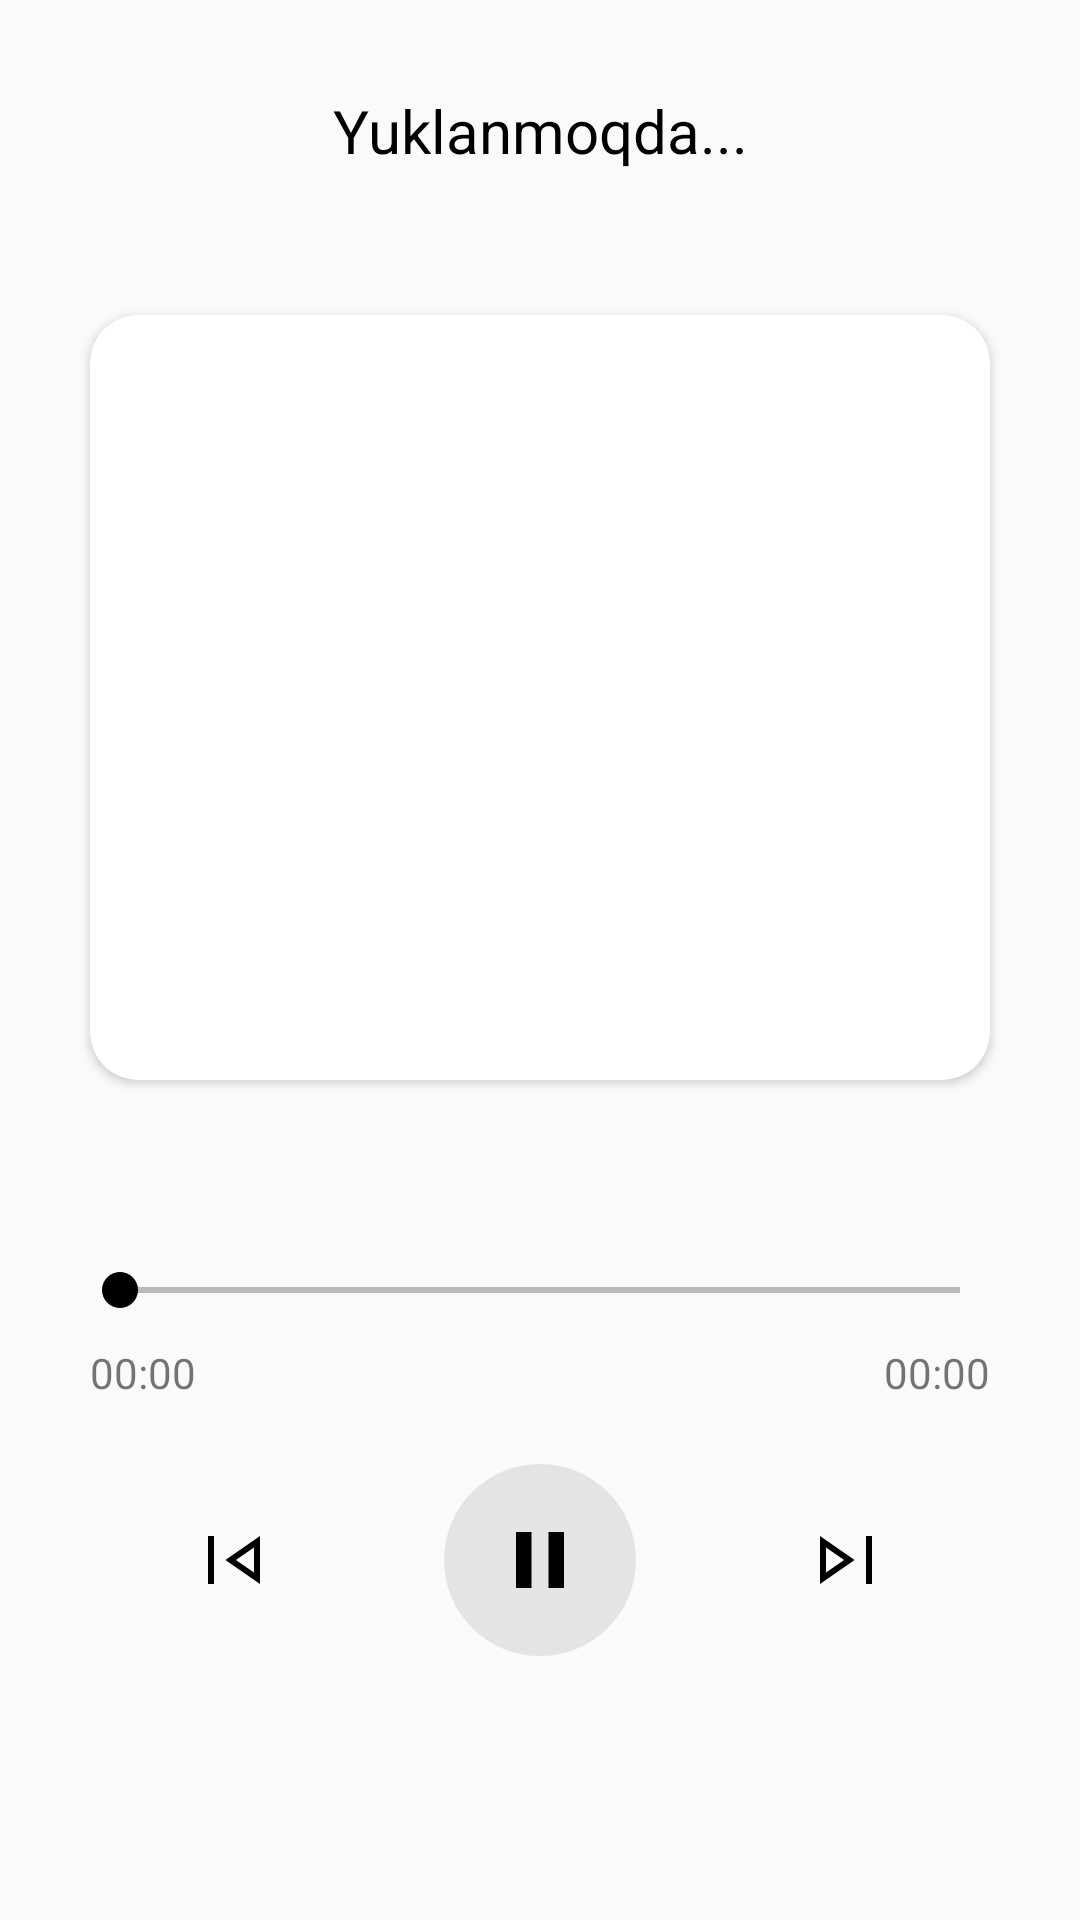

Reconstruct the res/layout file that produces this screen, plus the resources it refers to.
<!-- AndroidManifest.xml: application theme Theme.Halqa -->
<!-- res/layout/fragment_audio_play.xml -->
<?xml version="1.0" encoding="utf-8"?>
<androidx.constraintlayout.widget.ConstraintLayout xmlns:android="http://schemas.android.com/apk/res/android"
    xmlns:app="http://schemas.android.com/apk/res-auto"
    xmlns:tools="http://schemas.android.com/tools"
    android:layout_width="match_parent"
    android:layout_height="match_parent"
    tools:context="com.example.fragment.AudioPlayFragment">

    <TextView
        android:id="@+id/tvAudioTitle"
        android:layout_width="wrap_content"
        android:layout_height="wrap_content"
        android:layout_marginTop="30dp"
        android:text="Yuklanmoqda..."
        android:textColor="@color/black"
        android:textSize="20sp"
        app:layout_constraintEnd_toEndOf="parent"
        app:layout_constraintStart_toStartOf="parent"
        app:layout_constraintTop_toTopOf="parent" />

    <com.google.android.material.progressindicator.LinearProgressIndicator
        android:id="@+id/downloadProgress"
        android:visibility="gone"
        android:layout_width="match_parent"
        android:layout_height="wrap_content"
        android:layout_marginHorizontal="30dp"
        android:layout_marginTop="8dp"
        android:indeterminateOnly="true"
        app:indeterminateAnimationType="disjoint"
        app:indicatorColor="#535353"
        app:indicatorDirectionLinear="startToEnd"
        app:layout_constraintEnd_toEndOf="parent"
        app:layout_constraintStart_toStartOf="parent"
        app:layout_constraintTop_toBottomOf="@id/tvAudioTitle"
        app:trackColor="@color/state_pressed_color"
        app:trackCornerRadius="2dp" />

    <TextView
        android:id="@+id/tvChapterDescription"
        android:layout_width="match_parent"
        android:layout_height="wrap_content"
        android:layout_marginHorizontal="30dp"
        android:clickable="true"
        android:ellipsize="marquee"
        android:focusable="true"
        android:focusableInTouchMode="true"
        android:marqueeRepeatLimit="marquee_forever"
        android:scrollHorizontally="true"
        android:singleLine="true"
        android:text="Britaniyalik sayyohlar Britaniyalik sayyohlar Britaniyalik sayyohlar Britaniyalik sayyohlar Britaniyalik sayyohlar Britaniyalik sayyohlar"
        android:textSize="16sp"
        android:visibility="gone"
        app:layout_constraintEnd_toEndOf="parent"
        app:layout_constraintStart_toStartOf="parent"
        app:layout_constraintTop_toBottomOf="@id/tvAudioTitle">

        <requestFocus />
    </TextView>

    <androidx.cardview.widget.CardView
        android:layout_width="match_parent"
        android:layout_height="0dp"
        android:layout_marginHorizontal="30dp"
        android:layout_marginTop="48dp"
        android:layout_marginBottom="60dp"
        android:elevation="10dp"
        app:cardCornerRadius="16dp"
        app:layout_constraintBottom_toTopOf="@id/seekBar"
        app:layout_constraintEnd_toEndOf="parent"
        app:layout_constraintStart_toStartOf="parent"
        app:layout_constraintTop_toBottomOf="@id/tvAudioTitle">

        <androidx.appcompat.widget.AppCompatImageView
            style="@style/round"
            android:layout_width="match_parent"
            android:layout_height="match_parent"
            android:scaleType="centerCrop"
            android:src="@drawable/halqa_image" />
    </androidx.cardview.widget.CardView>

    <TextView
        android:id="@+id/tvPassingDuration"
        android:layout_width="wrap_content"
        android:layout_height="wrap_content"
        android:layout_marginStart="30dp"
        android:layout_marginTop="8dp"
        android:text="00:00"
        app:layout_constraintStart_toStartOf="parent"
        app:layout_constraintTop_toBottomOf="@id/seekBar" />

    <SeekBar
        android:id="@+id/seekBar"
        android:layout_width="match_parent"
        android:layout_height="20dp"
        android:layout_marginHorizontal="24dp"
        android:layout_marginBottom="200dp"
        android:progressBackgroundTint="@color/black"
        android:theme="@style/progressColor"
        app:layout_constraintBottom_toBottomOf="parent"
        app:layout_constraintEnd_toStartOf="@id/tvFullDuration"
        app:layout_constraintStart_toEndOf="@id/tvPassingDuration" />

    <TextView
        android:id="@+id/tvFullDuration"
        android:layout_width="wrap_content"
        android:layout_height="wrap_content"
        android:layout_marginTop="8dp"
        android:layout_marginEnd="30dp"
        android:text="00:00"
        app:layout_constraintEnd_toEndOf="parent"
        app:layout_constraintTop_toBottomOf="@id/seekBar" />

    <androidx.appcompat.widget.AppCompatImageView
        android:id="@+id/ivPrevious"
        android:layout_width="wrap_content"
        android:layout_height="wrap_content"
        android:layout_marginEnd="48dp"
        android:background="@drawable/iv_circle_background_2"
        android:padding="6dp"
        android:src="@drawable/ic_previous"
        app:layout_constraintBottom_toBottomOf="@id/ivPlayPause"
        app:layout_constraintEnd_toStartOf="@id/ivPlayPause"
        app:layout_constraintTop_toTopOf="@id/ivPlayPause" />

    <androidx.appcompat.widget.AppCompatImageView
        android:id="@+id/ivPlayPause"
        android:layout_width="wrap_content"
        android:layout_height="wrap_content"
        android:layout_marginTop="48dp"
        android:background="@drawable/iv_circle_background"
        android:padding="16dp"
        android:src="@drawable/ic_pause_notif"
        app:layout_constraintEnd_toEndOf="parent"
        app:layout_constraintStart_toStartOf="parent"
        app:layout_constraintTop_toBottomOf="@id/seekBar" />

    <androidx.appcompat.widget.AppCompatImageView
        android:id="@+id/ivNext"
        android:layout_width="wrap_content"
        android:layout_height="wrap_content"
        android:layout_marginStart="48dp"
        android:background="@drawable/iv_circle_background_2"
        android:padding="6dp"
        android:src="@drawable/ic_next"
        app:layout_constraintBottom_toBottomOf="@id/ivPlayPause"
        app:layout_constraintStart_toEndOf="@id/ivPlayPause"
        app:layout_constraintTop_toTopOf="@id/ivPlayPause" />

</androidx.constraintlayout.widget.ConstraintLayout>
<!-- resources referenced by this layout -->
<resources>
  <color name="black">#FF000000</color>
  <color name="state_pressed_color">#BBBBBB</color>
  <!-- drawable ic_next (drawable) -->
  <?xml version="1.0" encoding="utf-8"?>
  <vector xmlns:android="http://schemas.android.com/apk/res/android"
      android:width="32dp"
      android:height="32dp"
      android:viewportWidth="48"
      android:viewportHeight="48"
      android:tint="@color/black">
      <path
          android:fillColor="@android:color/white"
          android:pathData="M34,36V12H37V36ZM11,36V12L28.3,24ZM14,24ZM14,30.25 L23.05,24 14,17.75Z"/>
  </vector>
  <!-- drawable ic_pause_notif (drawable) -->
  <?xml version="1.0" encoding="utf-8"?>
  <vector xmlns:android="http://schemas.android.com/apk/res/android"
      android:width="32dp"
      android:height="32dp"
      android:tint="@color/black"
      android:viewportWidth="48"
      android:viewportHeight="48">
      <path
          android:fillColor="@android:color/white"
          android:pathData="M28.25,38V10H36V38ZM12,38V10H19.75V38Z" />
  </vector>
  <!-- drawable ic_previous (drawable) -->
  <vector xmlns:android="http://schemas.android.com/apk/res/android"
      android:width="32dp"
      android:height="32dp"
      android:viewportWidth="48"
      android:viewportHeight="48"
      android:tint="@color/black">
      <path
          android:fillColor="@android:color/white"
          android:pathData="M11,36V12H14V36ZM37,36 L19.7,24 37,12ZM34,24ZM34,30.25V17.75L24.95,24Z"/>
  </vector>
  <!-- drawable iv_circle_background (drawable) -->
  <?xml version="1.0" encoding="utf-8"?>
  <selector xmlns:android="http://schemas.android.com/apk/res/android">
      
      <item android:state_pressed="false">
          <shape android:shape="rectangle">
              <corners android:radius="50dp" />
              <solid android:color="@color/state_pressed_color_false" />
          </shape>
      </item>
      
      <item android:state_pressed="true">
          <shape android:shape="rectangle">
              <corners android:radius="50dp" />
              <solid android:color="@color/state_pressed_color" />
          </shape>
      </item>
  </selector>
  <!-- drawable iv_circle_background_2 (drawable) -->
  <?xml version="1.0" encoding="utf-8"?>
  <selector xmlns:android="http://schemas.android.com/apk/res/android">
      
      <item android:state_pressed="false">
          <shape android:shape="rectangle">
              <corners android:radius="50dp" />
              <solid android:color="@android:color/transparent" />
          </shape>
      </item>
      
      <item android:state_pressed="true">
          <shape android:shape="rectangle">
              <corners android:radius="50dp" />
              <solid android:color="@color/state_pressed_color" />
          </shape>
      </item>
  </selector>
  <style name="progressColor" parent="Widget.AppCompat.ProgressBar">
          <item name="colorControlActivated">@color/black</item>
      </style>
  <style name="round">
          <item name="cornerSize">20%</item>
      </style>
  <style name="Theme.Halqa" parent="Theme.AppCompat.Light">
          
          <item name="colorPrimary">@color/purple_500</item>
          <item name="colorPrimaryVariant">@color/purple_700</item>
          <item name="colorOnPrimary">@color/white</item>
          
          <item name="colorSecondary">@color/teal_200</item>
          <item name="colorSecondaryVariant">@color/teal_700</item>
          <item name="colorOnSecondary">@color/black</item>
          
          <item name="android:statusBarColor" tools:targetApi="l">?attr/colorPrimaryVariant</item>
          
      </style>
  <color name="state_pressed_color_false">#E4E4E4</color>
  <color name="purple_500">#FF6200EE</color>
  <color name="purple_700">#FF3700B3</color>
  <color name="white">#FFFFFFFF</color>
  <color name="teal_200">#FF03DAC5</color>
  <color name="teal_700">#FF018786</color>
</resources>
